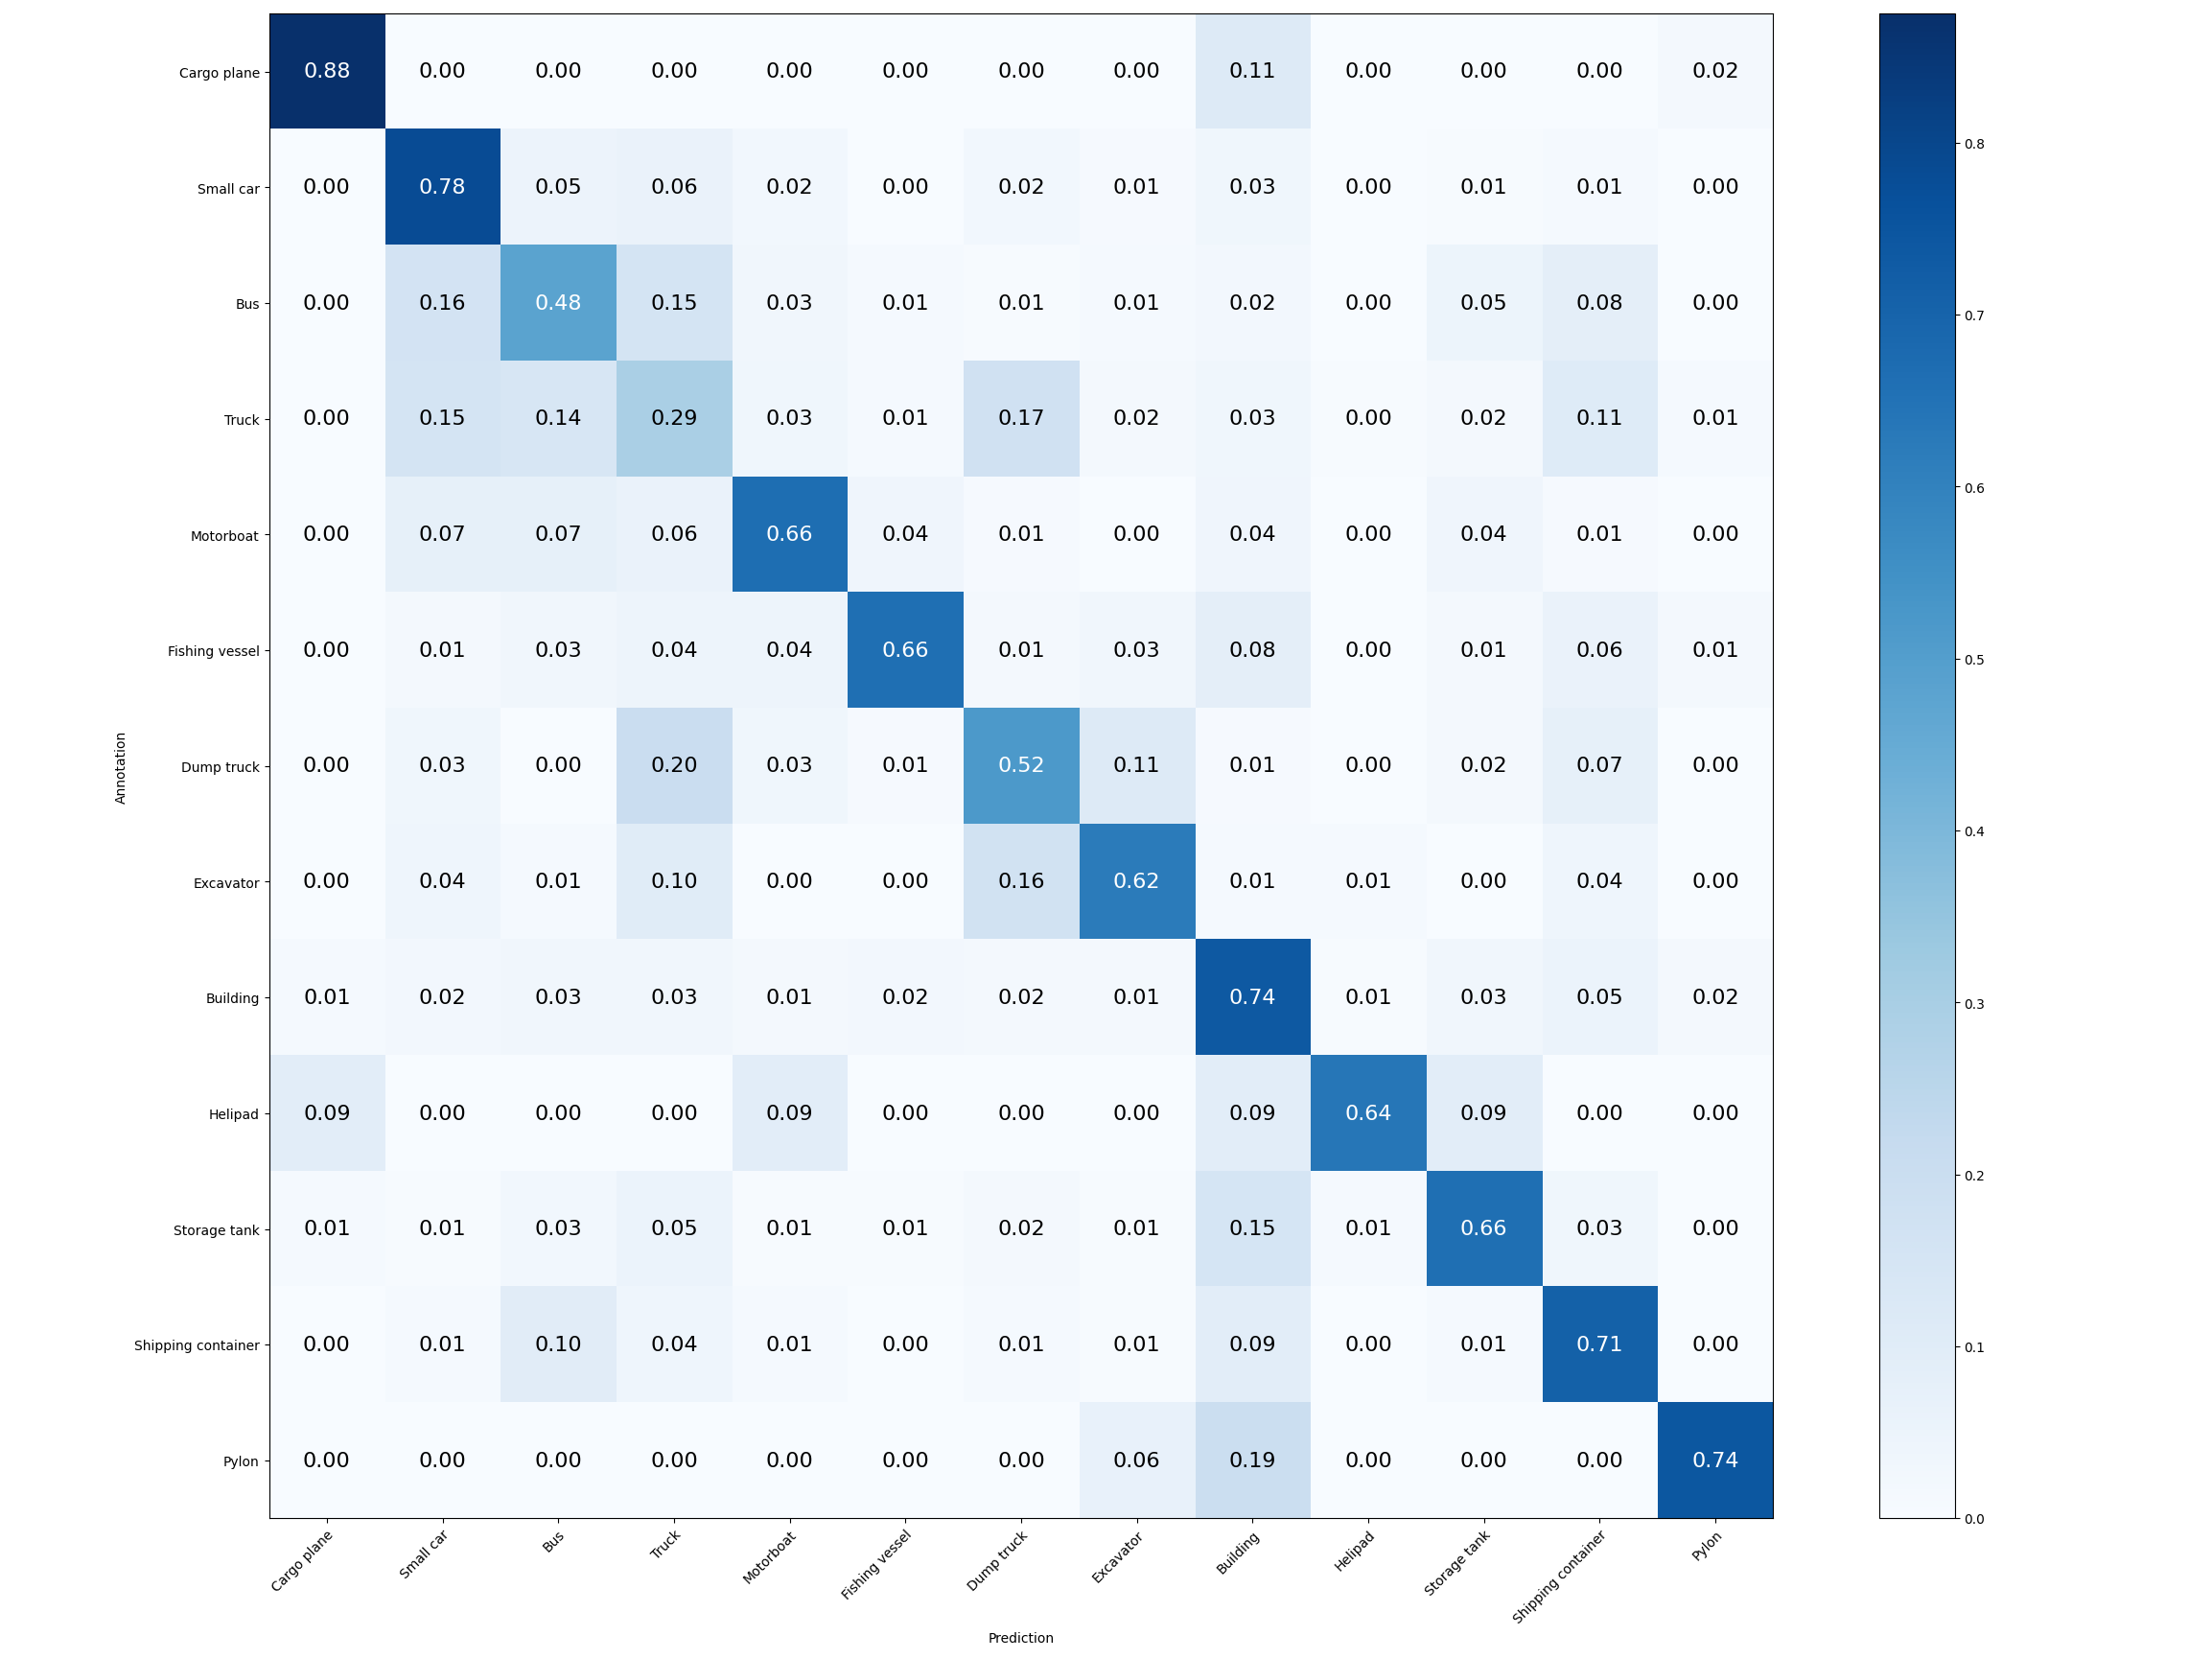

The file beside this chart, header and first rows:
# Cargo plane, Small car, Bus, Truck, Motorboat, Fishing vessel, Dump truck, Excavator, Building, Helipad, Storage tank, Shipping container, Pylon
56, 0, 0, 0, 0, 0, 0, 0, 7, 0, 0, 0, 1
0, 259, 17, 19, 8, 0, 8, 3, 11, 0, 2, 4, 1
0, 28, 85, 27, 5, 2, 1, 2, 4, 0, 8, 15, 0
0, 34, 31, 65, 7, 3, 38, 4, 7, 1, 4, 24, 3
0, 8, 8, 6, 71, 4, 1, 0, 4, 0, 4, 1, 0
0, 1, 2, 3, 3, 47, 1, 2, 6, 0, 1, 4, 1
0, 4, 0, 25, 4, 1, 64, 14, 1, 0, 2, 9, 0
0, 3, 1, 8, 0, 0, 13, 49, 1, 1, 0, 3, 0
4, 8, 10, 11, 5, 8, 6, 5, 264, 2, 11, 19, 6
1, 0, 0, 0, 1, 0, 0, 0, 1, 7, 1, 0, 0
2, 1, 4, 8, 1, 1, 3, 1, 22, 2, 97, 5, 0
0, 2, 15, 6, 2, 0, 2, 1, 14, 0, 2, 108, 0
0, 0, 0, 0, 0, 0, 0, 2, 6, 0, 0, 0, 23
